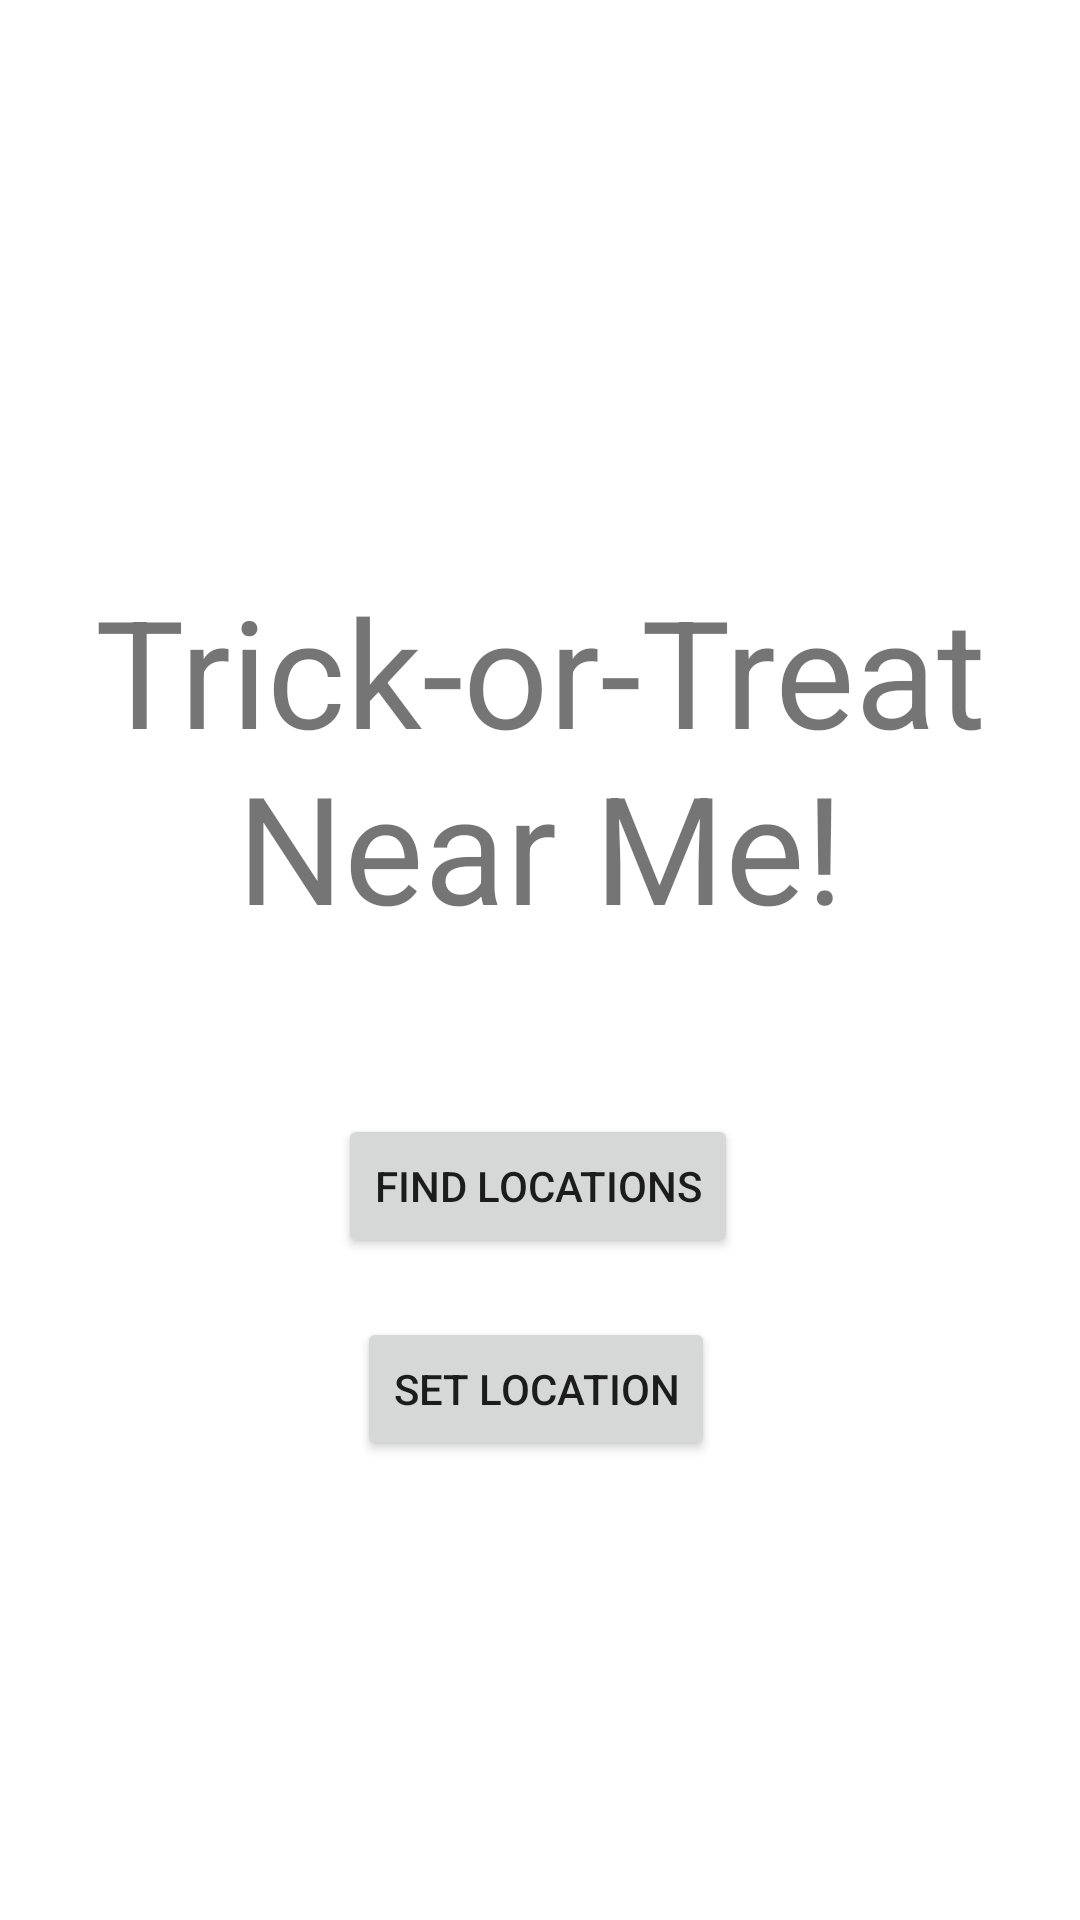

Produce the Android XML layout that renders to this screen, including the resource entries it uses.
<!-- AndroidManifest.xml: application theme Theme.HackortreatTest -->
<!-- res/layout/activity_main.xml -->
<?xml version="1.0" encoding="utf-8"?>
<androidx.constraintlayout.widget.ConstraintLayout
    xmlns:android="http://schemas.android.com/apk/res/android"
    xmlns:app="http://schemas.android.com/apk/res-auto"
    xmlns:tools="http://schemas.android.com/tools"
    android:layout_width="match_parent"
    android:layout_height="match_parent">

    <Button
        android:id="@+id/findButton"
        android:layout_width="wrap_content"
        android:layout_height="wrap_content"
        android:layout_marginTop="56dp"
        android:onClick="findScreen"
        android:text="Find Locations"
        app:layout_constraintEnd_toEndOf="parent"
        app:layout_constraintHorizontal_bias="0.497"
        app:layout_constraintStart_toStartOf="parent"
        app:layout_constraintTop_toBottomOf="@+id/titleText" />

    <Button
        android:id="@+id/inputButton"
        android:layout_width="wrap_content"
        android:layout_height="wrap_content"
        android:text="Set Location"
        android:onClick="inputScreen"
        app:layout_constraintBottom_toBottomOf="parent"
        app:layout_constraintEnd_toEndOf="parent"
        app:layout_constraintHorizontal_bias="0.494"
        app:layout_constraintStart_toStartOf="parent"
        app:layout_constraintTop_toBottomOf="@+id/findButton"
        app:layout_constraintVertical_bias="0.114" />

    <TextView
        android:id="@+id/titleText"
        android:layout_width="wrap_content"
        android:layout_height="wrap_content"
        android:text="Trick-or-Treat Near Me!"
        android:textSize="50dp"
        android:gravity="center"
        app:layout_constraintBottom_toBottomOf="parent"
        app:layout_constraintEnd_toEndOf="parent"
        app:layout_constraintStart_toStartOf="parent"
        app:layout_constraintTop_toTopOf="parent"
        app:layout_constraintVertical_bias="0.369" />
</androidx.constraintlayout.widget.ConstraintLayout>
<!-- resources referenced by this layout -->
<resources>
  <style name="Theme.HackortreatTest" parent="Theme.MaterialComponents.DayNight.NoActionBar">
          
          <item name="colorPrimary">@color/purple_500</item>
          <item name="colorPrimaryVariant">@color/purple_700</item>
          <item name="colorOnPrimary">@color/white</item>
          
          <item name="colorSecondary">@color/teal_200</item>
          <item name="colorSecondaryVariant">@color/teal_700</item>
          <item name="colorOnSecondary">@color/black</item>
          
          <item name="android:statusBarColor" tools:targetApi="l">?attr/colorPrimaryVariant</item>
          
      </style>
  <!-- not gathered from this repository: default colours our renderer supplied (Android Studio template values) -->
  <color name="purple_500">#FF6200EE</color>
  <color name="purple_700">#FF3700B3</color>
  <color name="teal_200">#FF03DAC5</color>
  <color name="teal_700">#FF018786</color>
  <color name="black">#FF000000</color>
  <color name="white">#FFFFFFFF</color>
</resources>
